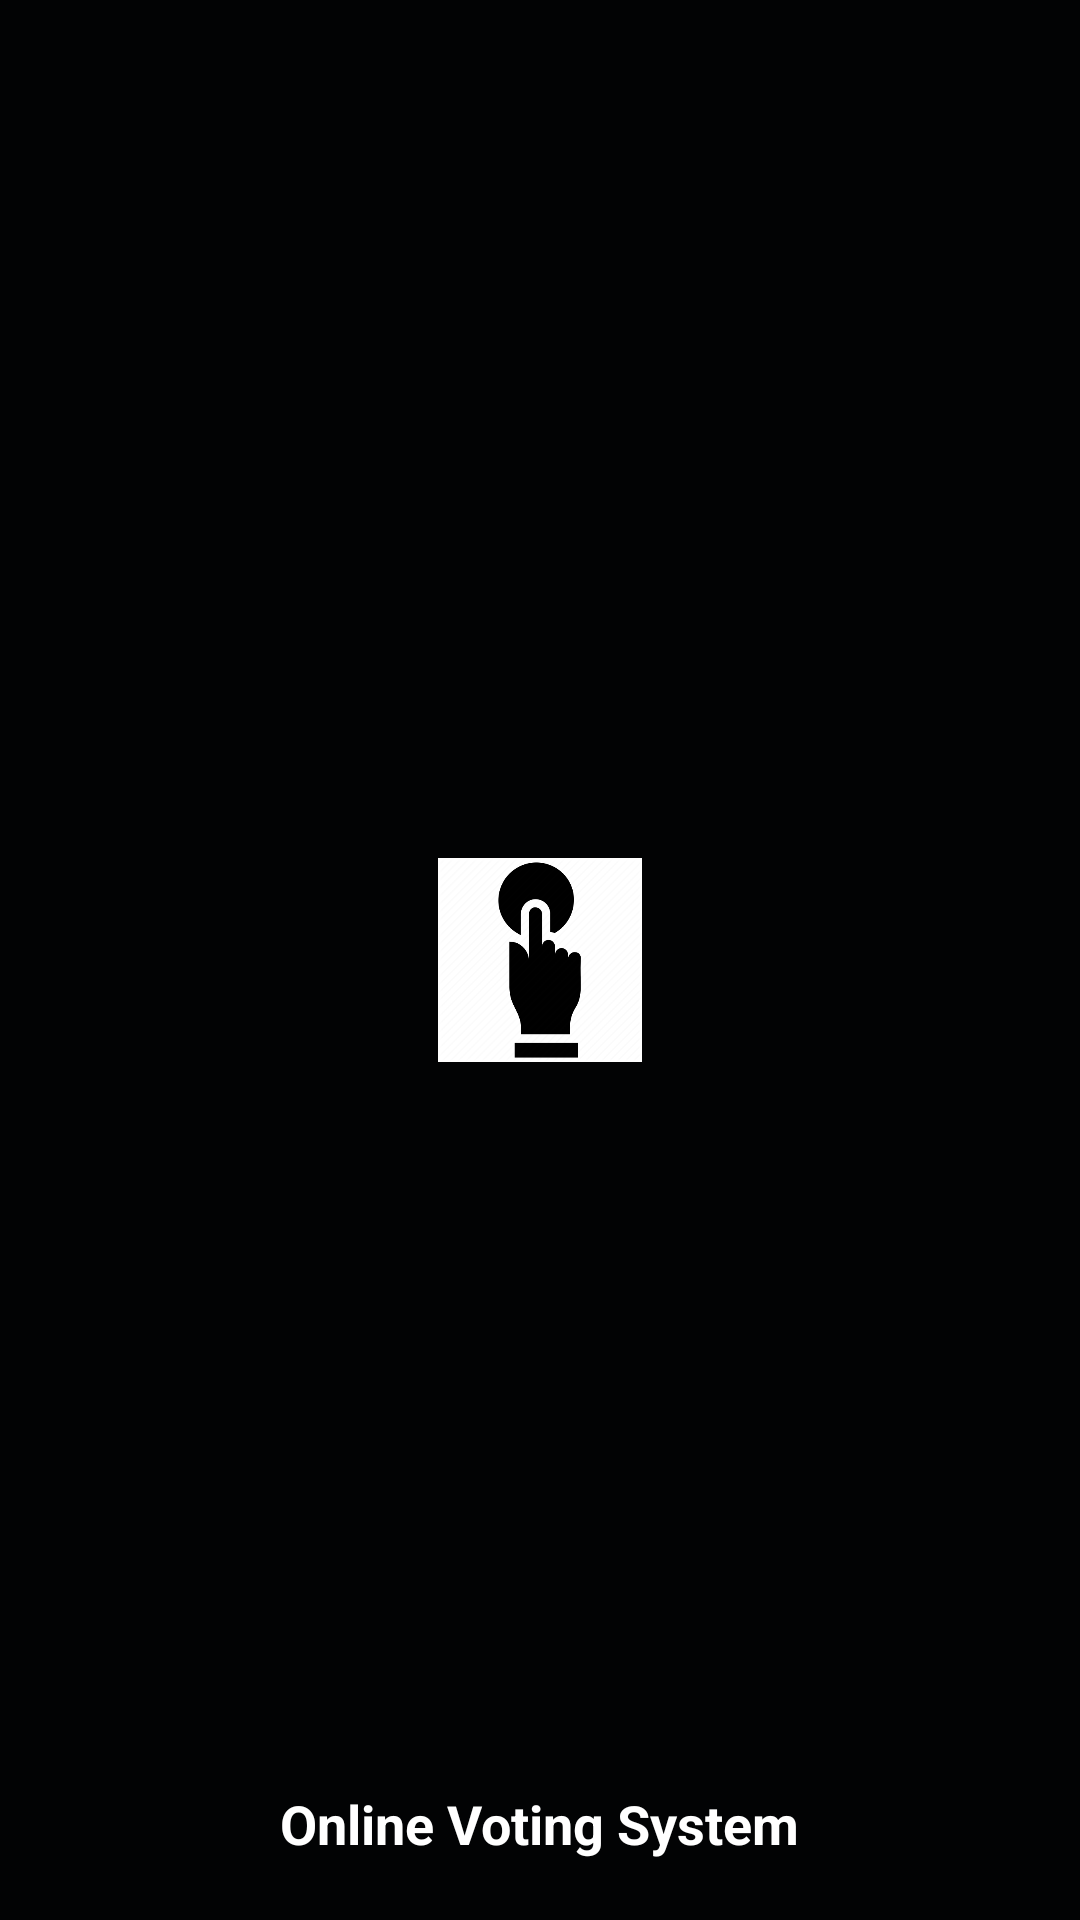

Here is an Android app screen rendered from its layout file. Give the layout XML and the strings, colors and styles it references.
<!-- AndroidManifest.xml: application theme Theme.OnlineVotingSystem -->
<!-- res/layout/activity_splash.xml -->
<?xml version="1.0" encoding="utf-8"?>

<RelativeLayout xmlns:android="http://schemas.android.com/apk/res/android"
    xmlns:app="http://schemas.android.com/apk/res-auto"
    xmlns:tools="http://schemas.android.com/tools"
    android:layout_width="match_parent"
    android:layout_height="match_parent"
    android:background="#020304"
    tools:context=".SplashActivity">

    <ImageView
        android:id="@+id/image_view"
        android:layout_width="72dp"
        android:layout_height="68dp"
        android:layout_centerInParent="true"
        android:scaleType="fitCenter"
		android:contentDescription="@string/todo"
        app:srcCompat="@drawable/vote" />

    <TextView
        android:id="@+id/text_view_title"
        android:layout_width="wrap_content"
        android:layout_height="wrap_content"
        android:layout_alignParentBottom="true"
        android:layout_centerInParent="true"
        android:layout_marginBottom="20dp"
        android:text="@string/online_voting_system"
        android:textColor="#FFFFFF"
        android:textSize="18sp"
        android:textStyle="bold" />
		
</RelativeLayout>
<!-- resources referenced by this layout -->
<resources>
  <!-- drawable vote: png bitmap (drawable, 13412 bytes) -->
  <string name="online_voting_system">Online Voting System</string>
  <string name="todo">TODO</string>
  <style name="Theme.OnlineVotingSystem" parent="Theme.MaterialComponents.DayNight.DarkActionBar">
          
          <item name="colorPrimary">@color/black_light</item>
          <item name="colorPrimaryDark">@color/black_light</item>
          <item name="colorAccent">@color/white</item>
          
          <item name="android:actionBarStyle">@style/Theme.OnlineVotingSystem.ActionBar</item>
          <item name="otpViewStyle">@style/OtpWidget.OtpView</item>
      </style>
  <color name="black_light">#2c2c2c</color>
  <color name="white">#FFFFFFFF</color>
  <style name="Theme.OnlineVotingSystem.ActionBar" parent="Widget.AppCompat.ActionBar">
          <item name="android:background">@color/black_light</item>
      </style>
</resources>
